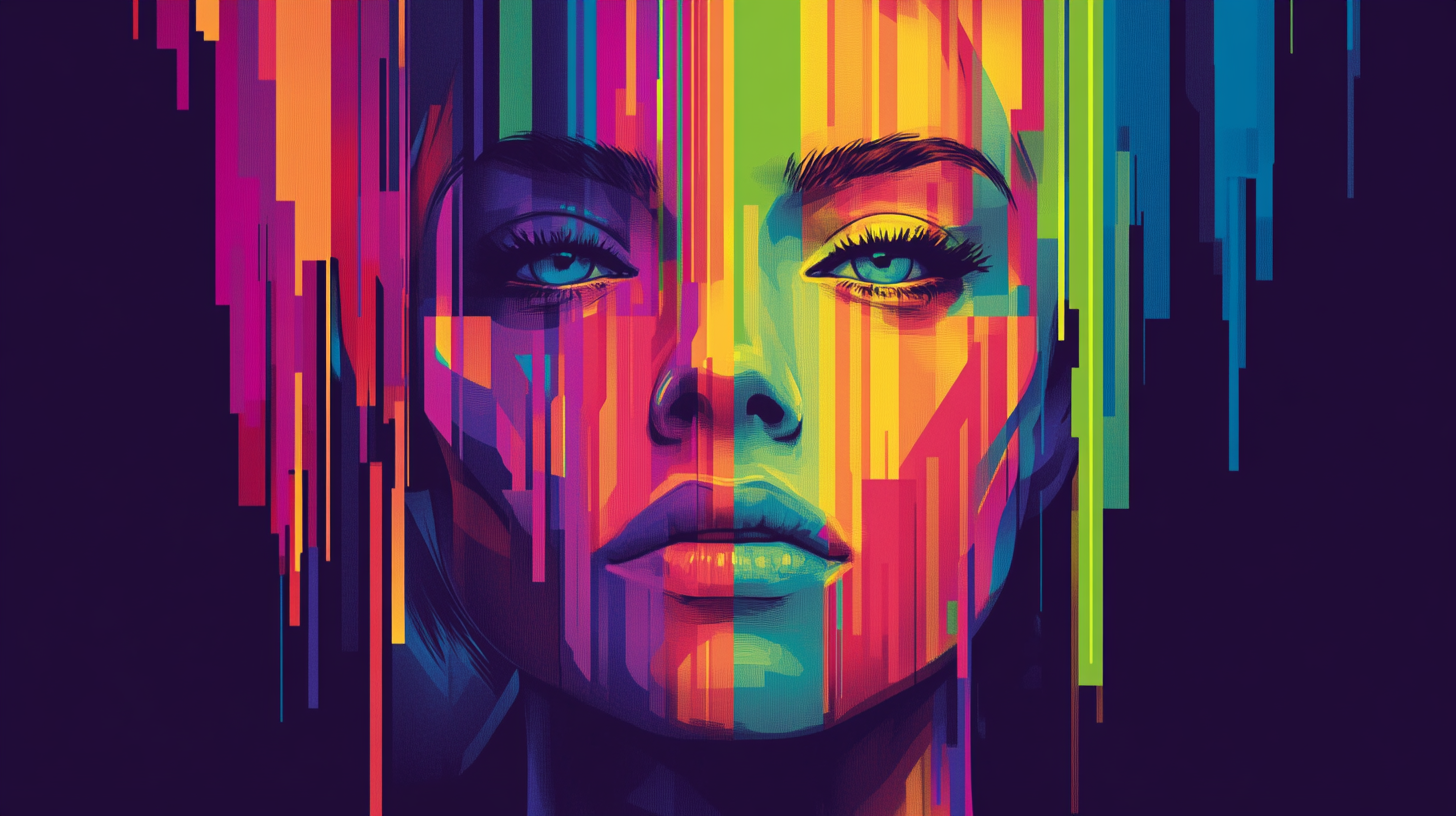
Generation parameters embedded in this image by Midjourney (PNG 'Description' text chunk):
AI Superagents: The Next Big Leap in Technology and Its Implications. Rainbow Colors. Face looking forward. Face needs to be both feminine and masculine. with computer static. In the style of 1980's computer art --ar 16:9 --profile [redacted] --v 6.1 Job ID: 37827dff-c4cf-423f-92bf-048658f4b424